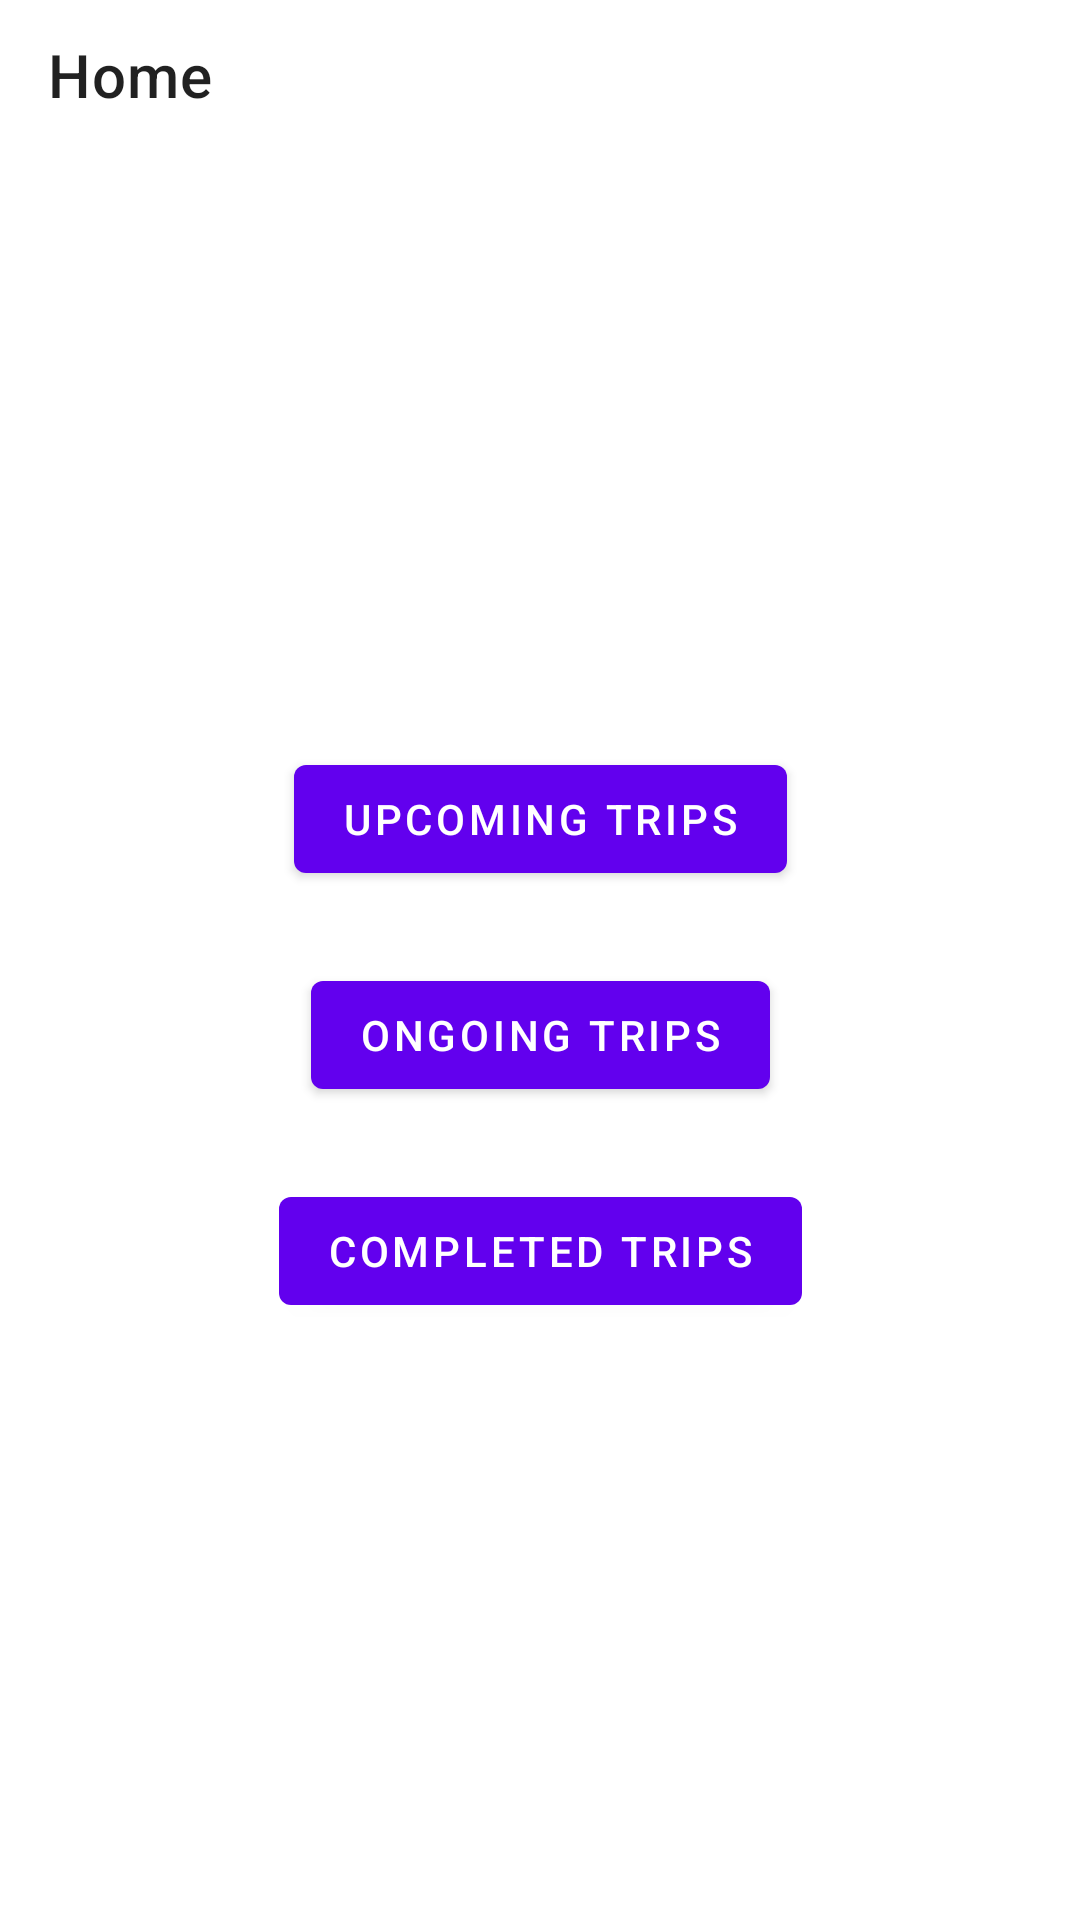

Android layout source for this screen:
<!-- AndroidManifest.xml: application theme Theme.GoogleAssitantSample -->
<!-- res/layout/fragment_home.xml -->
<?xml version="1.0" encoding="utf-8"?>
<layout xmlns:android="http://schemas.android.com/apk/res/android"
    xmlns:app="http://schemas.android.com/apk/res-auto"
    xmlns:tools="http://schemas.android.com/tools">

    <data>

    </data>

    <androidx.constraintlayout.widget.ConstraintLayout
        android:layout_width="match_parent"
        android:layout_height="match_parent"
        tools:context=".HomeFragment">

        <com.google.android.material.appbar.MaterialToolbar
            android:id="@+id/toolbar"
            android:layout_width="match_parent"
            android:layout_height="50dp"
            android:gravity="center"
            android:textSize="26sp"
            app:title="Home"
            app:layout_constraintEnd_toEndOf="parent"
            app:layout_constraintStart_toStartOf="parent"
            app:layout_constraintTop_toTopOf="parent" />

        <com.google.android.material.button.MaterialButton
            android:id="@+id/btnUpcomingTrips"
            android:layout_width="wrap_content"
            android:layout_height="wrap_content"
            android:text="@string/upcoming_trips"
            android:layout_marginVertical="12dp"
            app:layout_constraintVertical_chainStyle="packed"
            app:layout_constraintBottom_toTopOf="@id/btnOnGoingTrips"
            app:layout_constraintEnd_toEndOf="parent"
            app:layout_constraintStart_toStartOf="parent"
            app:layout_constraintTop_toBottomOf="@id/toolbar" />

        <com.google.android.material.button.MaterialButton
            android:id="@+id/btnOnGoingTrips"
            android:layout_width="wrap_content"
            android:layout_height="wrap_content"
            android:layout_marginVertical="12dp"
            android:text="@string/ongoing_trips"
            app:layout_constraintBottom_toTopOf="@id/btnCompletedTrips"
            app:layout_constraintEnd_toEndOf="parent"
            app:layout_constraintStart_toStartOf="parent"
            app:layout_constraintTop_toBottomOf="@id/btnUpcomingTrips" />

        <com.google.android.material.button.MaterialButton
            android:id="@+id/btnCompletedTrips"
            android:layout_width="wrap_content"
            android:layout_height="wrap_content"
            android:layout_marginVertical="12dp"
            android:text="@string/completed_trips"
            app:layout_constraintBottom_toBottomOf="parent"
            app:layout_constraintEnd_toEndOf="parent"
            app:layout_constraintStart_toStartOf="parent"
            app:layout_constraintTop_toBottomOf="@id/btnOnGoingTrips" />

    </androidx.constraintlayout.widget.ConstraintLayout>
</layout>
<!-- resources referenced by this layout -->
<resources>
  <string name="completed_trips">Completed Trips</string>
  <string name="ongoing_trips">Ongoing Trips</string>
  <string name="upcoming_trips">Upcoming Trips</string>
  <style name="Theme.GoogleAssitantSample" parent="Theme.MaterialComponents.DayNight.NoActionBar">
          
          <item name="colorPrimary">@color/purple_500</item>
          <item name="colorPrimaryVariant">@color/purple_700</item>
          <item name="colorOnPrimary">@color/white</item>
          
          <item name="colorSecondary">@color/teal_200</item>
          <item name="colorSecondaryVariant">@color/teal_700</item>
          <item name="colorOnSecondary">@color/black</item>
          
          <item name="android:statusBarColor" tools:targetApi="l">?attr/colorPrimaryVariant</item>
          
      </style>
  <!-- not gathered from this repository: default colours our renderer supplied (Android Studio template values) -->
  <color name="purple_500">#FF6200EE</color>
  <color name="purple_700">#FF3700B3</color>
  <color name="teal_200">#FF03DAC5</color>
  <color name="teal_700">#FF018786</color>
  <color name="black">#FF000000</color>
  <color name="white">#FFFFFFFF</color>
</resources>
